Dataset: classification_labels (GitHub, AgiGames/MetalSurface). Classes: bronze, copper, disturb, iron, silver, uncertain.

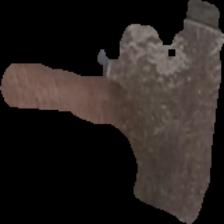
Label: iron

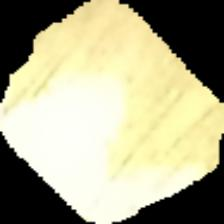
Label: bronze

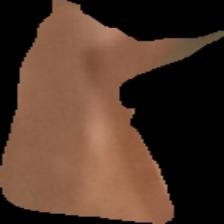
Label: copper

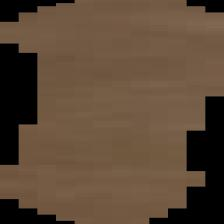
Label: uncertain

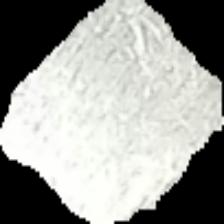
Label: silver

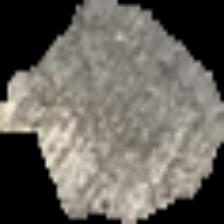
Label: silver
